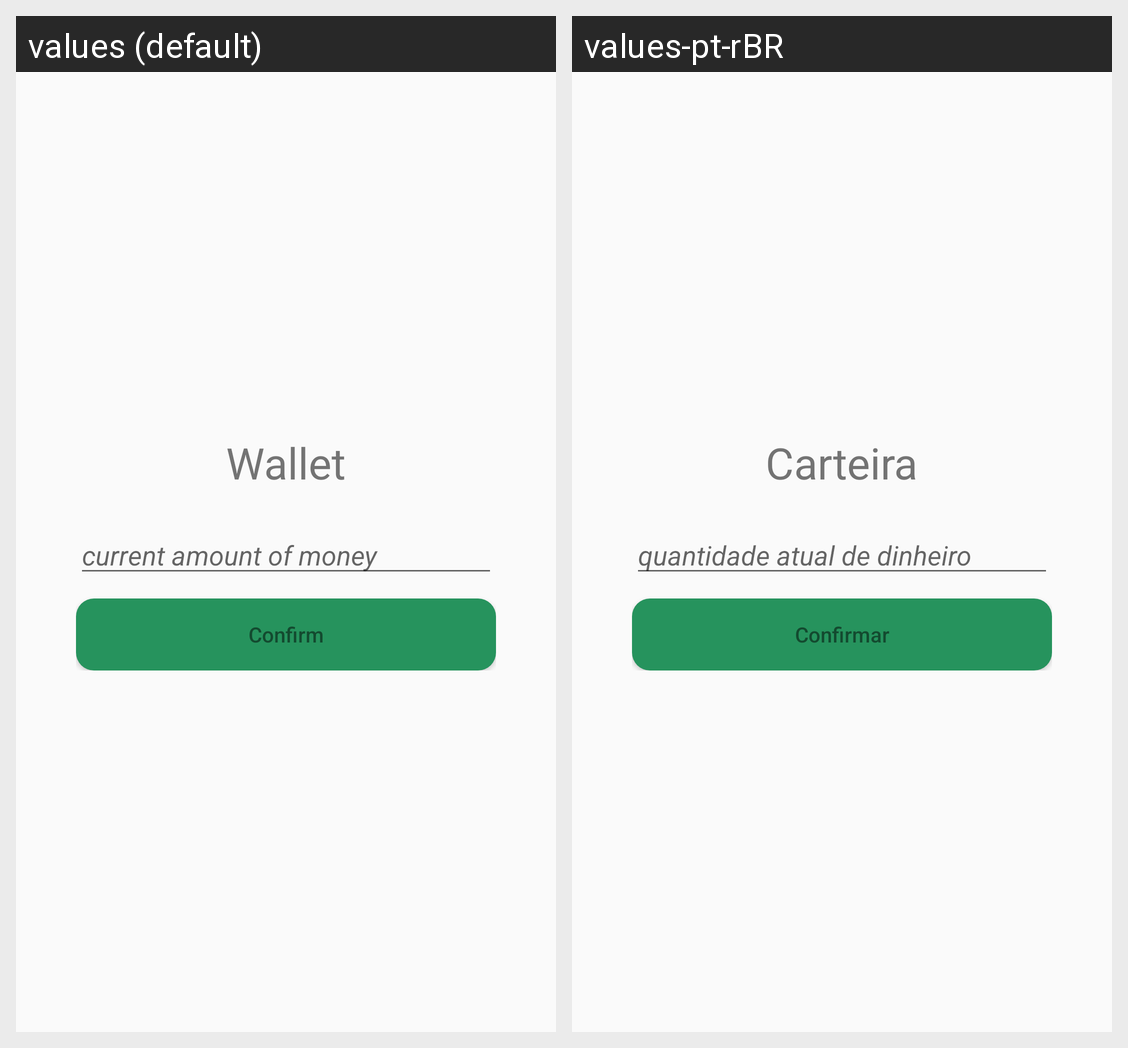

Locale-by-locale string values for the Android screen shown in this grid:
Android screen res/layout/activity_create_wallet.xml rendered under 2 locales, left to right: values (default), values-pt-rBR. Device: Nexus 5 (rendered at 1080×1920; each locale shown at half size, 540×960, under a caption strip naming it); theme AppTheme2.
Strings drawn on this screen, with the default value and each locale's value (text and hints the layout hard-codes, and strings that could not be matched under every locale, appear in the picture but are not listed):

text_wallet_title
  values: Wallet
  values-pt-rBR: Carteira

hint_wallet_value
  values: current amount of money
  values-pt-rBR: quantidade atual de dinheiro

button_confirm
  values: Confirm
  values-pt-rBR: Confirmar
